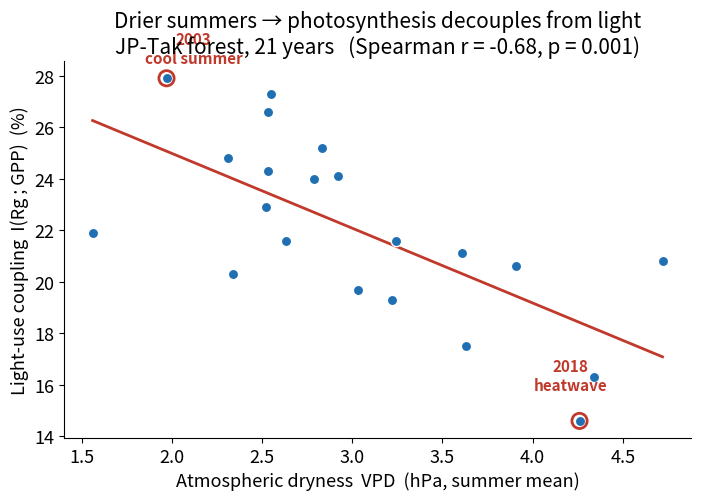
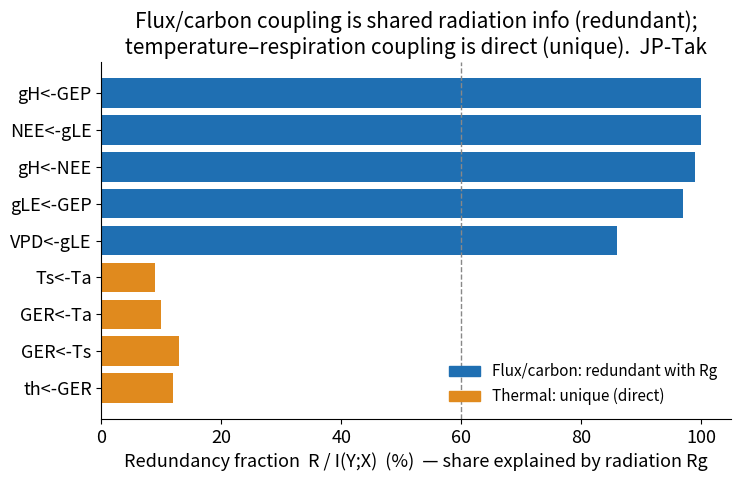
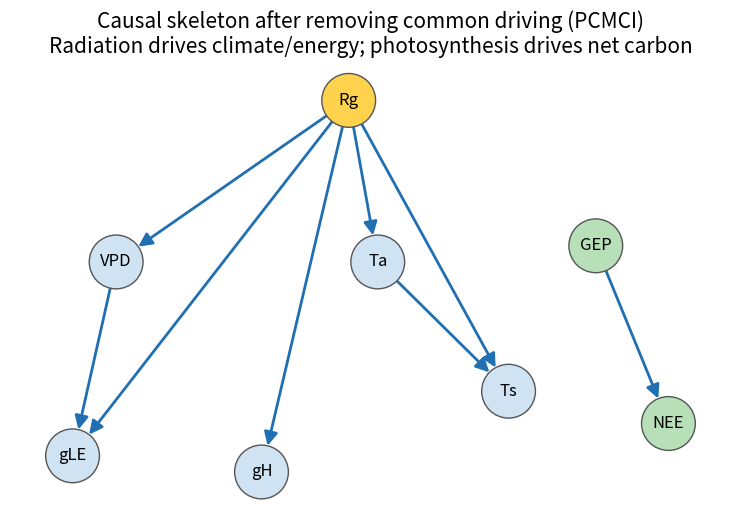
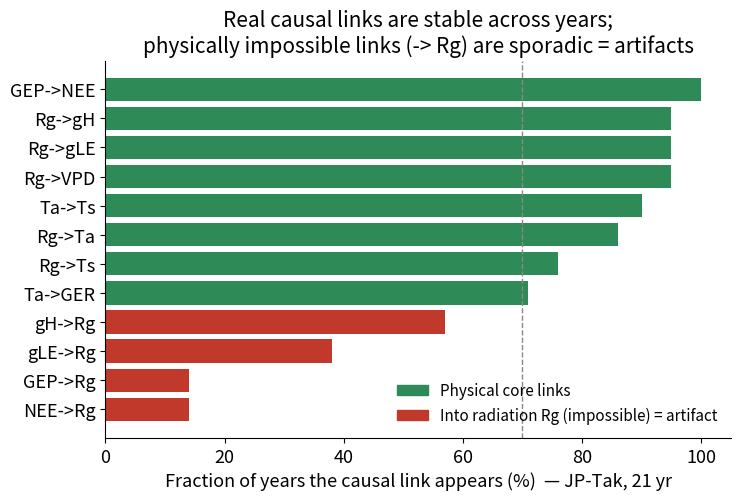
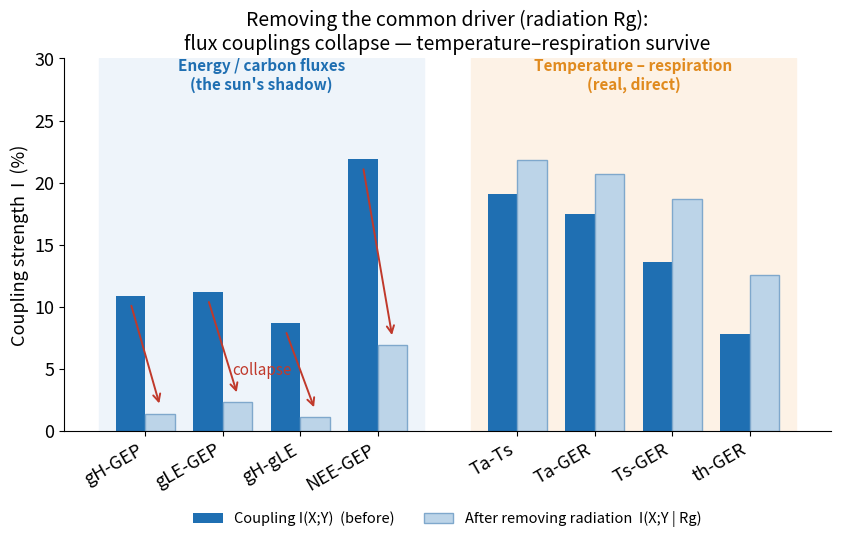
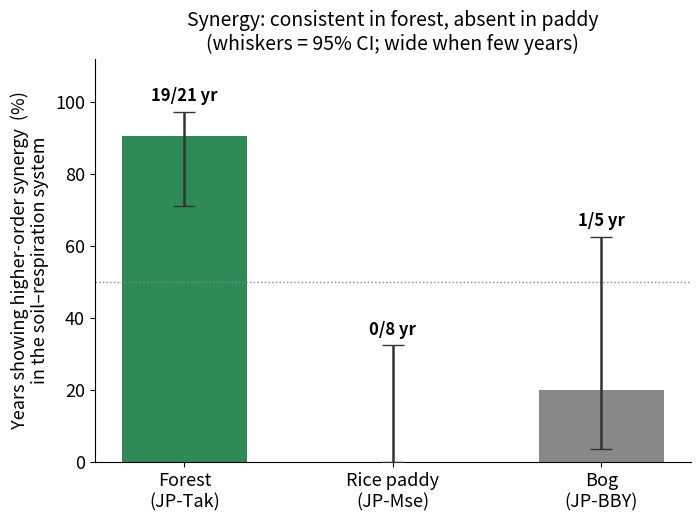
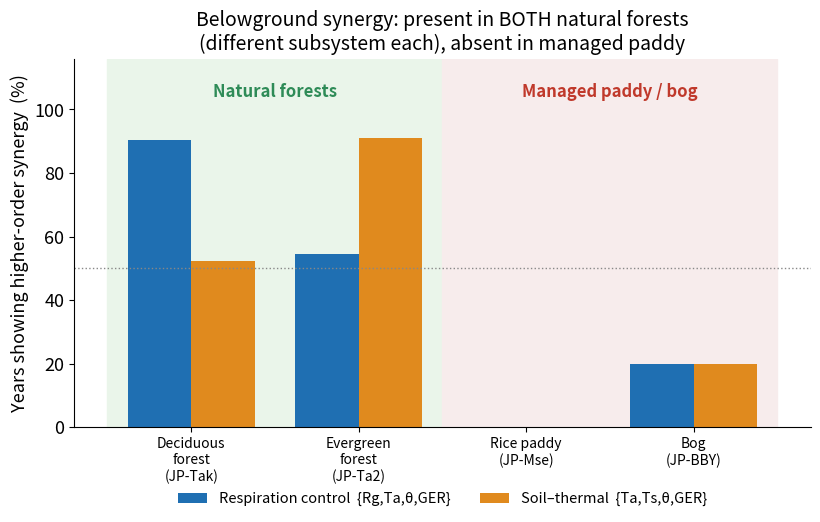
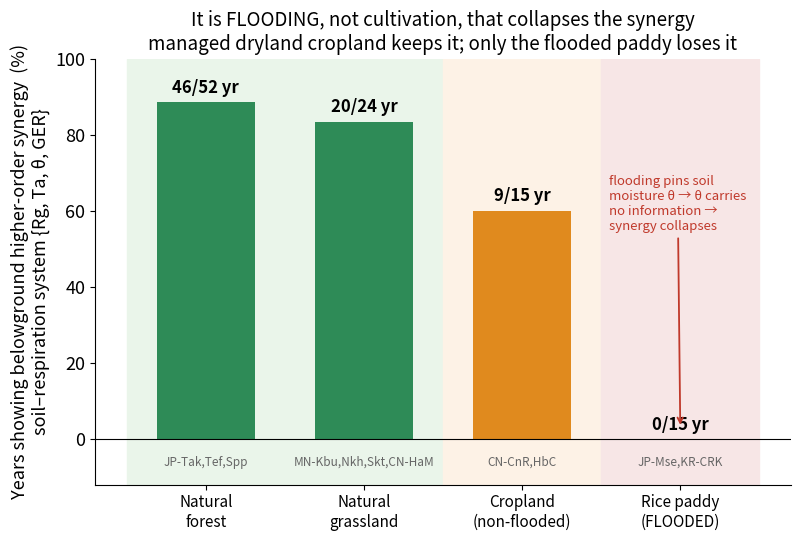
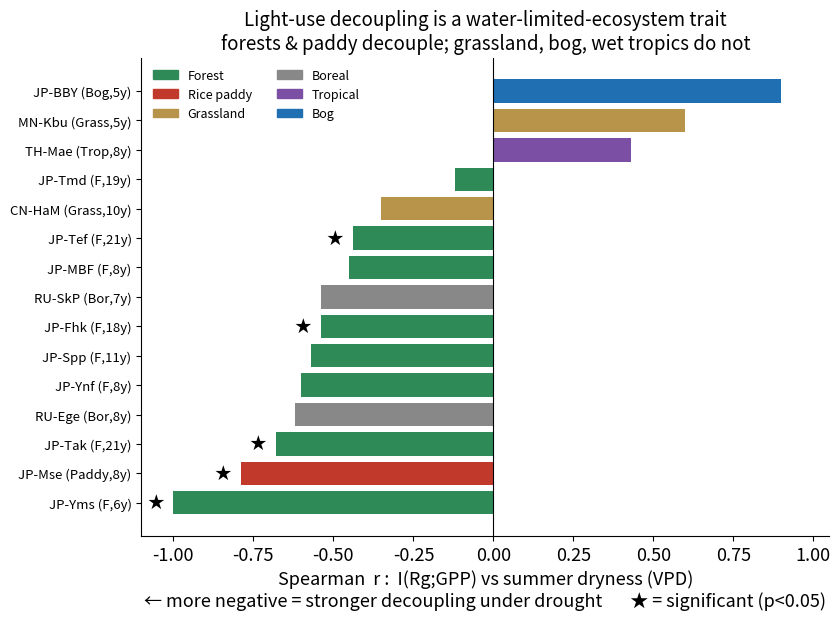
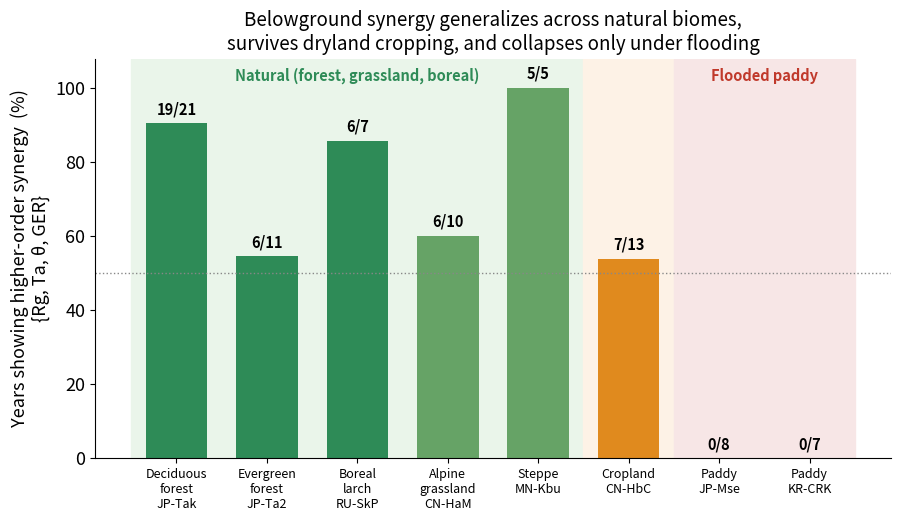

Recreate these plots in Python, in order.
"""発表用の図を、これまでの解析結果の数値から生成する（実データ不要・数値埋め込み）。

英語ラベル（学会標準）。出力は japanflux_pn/slides/*.png。説明は SLIDES ガイド参照。
"""

from __future__ import annotations

from pathlib import Path

import matplotlib
matplotlib.use("Agg")
import matplotlib.pyplot as plt
import numpy as np
import networkx as nx

plt.rcParams.update({
    "figure.dpi": 130, "savefig.dpi": 130, "font.size": 13,
    "axes.titlesize": 15, "axes.labelsize": 13, "axes.spines.top": False,
    "axes.spines.right": False, "figure.autolayout": True,
})
OUT = Path("japanflux_pn/slides")
OUT.mkdir(parents=True, exist_ok=True)

BLUE, RED, GREEN, ORANGE, GREY = "#1f6fb2", "#c0392b", "#2e8b57", "#e08a1e", "#888"


# ---------------------------------------------------------------------------
# Fig 1 (star): light-use coupling I(Rg;GPP) vs atmospheric dryness (JP-Tak, 21 yr)
# ---------------------------------------------------------------------------
def fig_climate():
    yrs = [1999,2000,2001,2002,2003,2004,2005,2006,2007,2008,2009,
           2012,2013,2014,2015,2016,2017,2018,2019,2020,2021]
    vpd = [3.03,4.34,3.63,3.61,1.97,4.72,2.83,2.55,2.92,3.24,1.56,
           2.52,3.91,2.53,3.22,2.63,2.31,4.26,2.53,2.79,2.34]
    igp = [19.7,16.3,17.5,21.1,27.9,20.8,25.2,27.3,24.1,21.6,21.9,
           22.9,20.6,26.6,19.3,21.6,24.8,14.6,24.3,24.0,20.3]
    vpd, igp = np.array(vpd), np.array(igp)
    fig, ax = plt.subplots(figsize=(7.2, 5.2))
    ax.scatter(vpd, igp, s=55, color=BLUE, zorder=3, edgecolor="white")
    m, b = np.polyfit(vpd, igp, 1)
    xs = np.linspace(vpd.min(), vpd.max(), 50)
    ax.plot(xs, m*xs+b, color=RED, lw=2, zorder=2)
    for yr, xx, yy, dx, dy, note in [
        (2003, 1.97, 27.9, 0.15, 0.6, "2003\ncool summer"),
        (2018, 4.26, 14.6, -0.05, 1.2, "2018\nheatwave")]:
        ax.scatter([xx],[yy], s=120, facecolor="none", edgecolor=RED, lw=2, zorder=4)
        ax.annotate(note, (xx, yy), xytext=(xx+dx, yy+dy), fontsize=11,
                    color=RED, ha="center", fontweight="bold")
    ax.set_xlabel("Atmospheric dryness  VPD  (hPa, summer mean)")
    ax.set_ylabel("Light-use coupling  I(Rg ; GPP)  (%)")
    ax.set_title("Drier summers → photosynthesis decouples from light\n"
                 "JP-Tak forest, 21 years   (Spearman r = -0.68, p = 0.001)")
    fig.savefig(OUT/"fig1_climate_response.png"); plt.close(fig)


# ---------------------------------------------------------------------------
# Fig 2: common driver — PID redundancy fraction (flux = shared Rg info, thermal = direct)
# ---------------------------------------------------------------------------
def fig_pid():
    red = [("gH<-GEP",100),("NEE<-gLE",100),("gH<-NEE",99),
           ("gLE<-GEP",97),("VPD<-gLE",86)]
    uniq = [("Ts<-Ta",9),("GER<-Ta",10),("GER<-Ts",13),("th<-GER",12)]
    labels = [l for l,_ in red] + [l for l,_ in uniq]
    vals = [v for _,v in red] + [v for _,v in uniq]
    cols = [BLUE]*len(red) + [ORANGE]*len(uniq)
    y = np.arange(len(labels))[::-1]
    fig, ax = plt.subplots(figsize=(7.6, 5.0))
    ax.barh(y, vals, color=cols)
    ax.set_yticks(y); ax.set_yticklabels(labels)
    ax.axvline(60, color=GREY, ls="--", lw=1)
    ax.set_xlabel("Redundancy fraction  R / I(Y;X)  (%)  — share explained by radiation Rg")
    ax.set_title("Flux/carbon coupling is shared radiation info (redundant);\n"
                 "temperature–respiration coupling is direct (unique).  JP-Tak")
    ax.set_xlim(0, 105)
    from matplotlib.patches import Patch
    ax.legend(handles=[Patch(color=BLUE, label="Flux/carbon: redundant with Rg"),
                       Patch(color=ORANGE, label="Thermal: unique (direct)")],
              loc="lower right", fontsize=11, frameon=False)
    fig.savefig(OUT/"fig2_pid_redundancy.png"); plt.close(fig)


# ---------------------------------------------------------------------------
# Fig 3: PCMCI causal skeleton (JP-Tak forest)
# ---------------------------------------------------------------------------
def fig_skeleton():
    pos = {"Rg":(0,2), "VPD":(-1.6,1), "Ta":(0.2,1), "gLE":(-1.9,-0.2),
           "gH":(-0.6,-0.3), "Ts":(1.1,0.2), "GEP":(1.7,1.1), "NEE":(2.2,0)}
    edges = [("Rg","VPD"),("Rg","Ta"),("Rg","gLE"),("Rg","gH"),("Rg","Ts"),
             ("Ta","Ts"),("VPD","gLE"),("GEP","NEE")]
    G = nx.DiGraph(); G.add_nodes_from(pos); G.add_edges_from(edges)
    fig, ax = plt.subplots(figsize=(7.6, 5.4))
    ncol = ["#ffd24d" if n=="Rg" else ("#b8e0b8" if n in ("GEP","NEE")
            else "#cfe3f3") for n in G.nodes]
    nx.draw_networkx_nodes(G, pos, node_size=1500, node_color=ncol,
                           edgecolors="#555", ax=ax)
    nx.draw_networkx_labels(G, pos, font_size=12, ax=ax)
    nx.draw_networkx_edges(G, pos, arrowstyle="-|>", arrowsize=20,
                           width=2, edge_color="#1f6fb2",
                           node_size=1500, ax=ax)
    ax.set_title("Causal skeleton after removing common driving (PCMCI)\n"
                 "Radiation drives climate/energy; photosynthesis drives net carbon")
    ax.axis("off")
    fig.savefig(OUT/"fig3_causal_skeleton.png"); plt.close(fig)


# ---------------------------------------------------------------------------
# Fig 4: multi-year robustness — link consistency (core vs artifact)
# ---------------------------------------------------------------------------
def fig_robustness():
    core = [("GEP->NEE",100),("Rg->gH",95),("Rg->gLE",95),("Rg->VPD",95),
            ("Ta->Ts",90),("Rg->Ta",86),("Rg->Ts",76),("Ta->GER",71)]
    art = [("gH->Rg",57),("gLE->Rg",38),("GEP->Rg",14),("NEE->Rg",14)]
    labels = [l for l,_ in core] + [l for l,_ in art]
    vals = [v for _,v in core] + [v for _,v in art]
    cols = [GREEN]*len(core) + [RED]*len(art)
    y = np.arange(len(labels))[::-1]
    fig, ax = plt.subplots(figsize=(7.6, 5.2))
    ax.barh(y, vals, color=cols)
    ax.set_yticks(y); ax.set_yticklabels(labels)
    ax.axvline(70, color=GREY, ls="--", lw=1)
    ax.set_xlabel("Fraction of years the causal link appears (%)  — JP-Tak, 21 yr")
    ax.set_title("Real causal links are stable across years;\n"
                 "physically impossible links (-> Rg) are sporadic = artifacts")
    ax.set_xlim(0, 105)
    from matplotlib.patches import Patch
    ax.legend(handles=[Patch(color=GREEN, label="Physical core links"),
                       Patch(color=RED, label="Into radiation Rg (impossible) = artifact")],
              loc="lower right", fontsize=11, frameon=False)
    fig.savefig(OUT/"fig4_robustness.png"); plt.close(fig)


# ---------------------------------------------------------------------------
# Fig 5 (novelty): higher-order synergy of soil–respiration system, by ecosystem
# ---------------------------------------------------------------------------
def fig_oinfo():
    eco = ["Forest\n(JP-Tak)", "Rice paddy\n(JP-Mse)", "Bog\n(JP-BBY)"]
    meanz = [-7.1, 2.7, 2.3]
    frac = ["19/21 yr", "0/8 yr", "1/5 yr"]
    cols = [GREEN, RED, GREY]
    fig, ax = plt.subplots(figsize=(7.0, 5.2))
    bars = ax.bar(eco, meanz, color=cols, width=0.6)
    ax.axhline(0, color="k", lw=0.8)
    ax.axhspan(-2.36, 2.36, color="#eee", zorder=0)
    ax.text(2.35, 0, "not significant", va="center", ha="right",
            fontsize=9, color=GREY)
    for bar, f in zip(bars, frac):
        yy = bar.get_height()
        ax.text(bar.get_x()+bar.get_width()/2, yy + (0.6 if yy>0 else -0.9),
                f, ha="center", fontsize=11, fontweight="bold")
    ax.set_ylabel("Higher-order coupling  (mean z of O-information)\n"
                  "<0 = synergy (emergent),  >0 = redundancy")
    ax.set_title("Soil–respiration system {Rg,Ta,θ,GER}:\n"
                 "synergy in natural forest, but collapses in managed paddy")
    ax.set_ylim(-11, 6)
    fig.savefig(OUT/"fig5_oinfo_synergy.png"); plt.close(fig)


# ---------------------------------------------------------------------------
# Fig 2b (clearer): coupling BEFORE vs AFTER removing the common driver (Rg)
# ---------------------------------------------------------------------------
def fig_conditioning():
    # (pair, I(X;Y) before, I(X;Y|Rg) after)  — JP-Tak
    flux = [("gH-GEP",10.9,1.4),("gLE-GEP",11.2,2.3),
            ("gH-gLE",8.7,1.1),("NEE-GEP",21.9,6.9)]
    therm = [("Ta-Ts",19.1,21.8),("Ta-GER",17.5,20.7),
             ("Ts-GER",13.6,18.7),("th-GER",7.8,12.6)]
    labels = [l for l,_,_ in flux] + [l for l,_,_ in therm]
    before = [b for _,b,_ in flux] + [b for _,b,_ in therm]
    after  = [a for _,_,a in flux] + [a for _,_,a in therm]
    x = np.array([0,1,2,3, 4.8,5.8,6.8,7.8])
    w = 0.38
    fig, ax = plt.subplots(figsize=(8.6, 5.6))
    ax.bar(x-w/2, before, w, label="Coupling I(X;Y)  (before)", color=BLUE)
    ax.bar(x+w/2, after,  w, label="After removing radiation  I(X;Y | Rg)",
           color="#bcd4e8", edgecolor="#7fa8cc")
    ax.set_xticks(x); ax.set_xticklabels(labels, rotation=30, ha="right")
    ax.set_ylabel("Coupling strength  I  (%)")
    ax.set_ylim(0, 30)
    ax.set_title("Removing the common driver (radiation Rg):\n"
                 "flux couplings collapse — temperature–respiration survive",
                 fontsize=14)
    ax.axvspan(-0.6, 3.6, color="#eef4fa", zorder=0)
    ax.axvspan(4.2, 8.4, color="#fdf2e6", zorder=0)
    ax.legend(loc="upper center", bbox_to_anchor=(0.5, -0.18), ncol=2,
              fontsize=10.5, frameon=False)
    ax.text(1.5, 27.5, "Energy / carbon fluxes\n(the sun's shadow)", ha="center",
            fontsize=11, color=BLUE, fontweight="bold")
    ax.text(6.3, 27.5, "Temperature – respiration\n(real, direct)", ha="center",
            fontsize=11, color=ORANGE, fontweight="bold")
    for xi, b, a in zip(x[:4], before[:4], after[:4]):
        ax.annotate("", xy=(xi+w/2, a+0.6), xytext=(xi-w/2, b-0.6),
                    arrowprops=dict(arrowstyle="->", color=RED, lw=1.4))
    ax.text(1.5, 4.5, "collapse", color=RED, ha="center", fontsize=11,
            style="italic")
    fig.savefig(OUT/"fig2b_conditioning.png"); plt.close(fig)


# ---------------------------------------------------------------------------
# Fig 5b (honest): fraction of years synergistic + Wilson 95% CI (shows sample size)
# ---------------------------------------------------------------------------
def _wilson(k, n, z=1.96):
    if n == 0:
        return 0.0, 0.0, 1.0
    p = k / n
    c = (k + z*z/2) / (n + z*z)
    h = z/(n+z*z) * np.sqrt(k*(n-k)/n + z*z/4)
    return p, max(0, c-h), min(1, c+h)


def fig_oinfo_ci():
    data = [("Forest\n(JP-Tak)", 19, 21, GREEN),
            ("Rice paddy\n(JP-Mse)", 0, 8, RED),
            ("Bog\n(JP-BBY)", 1, 5, GREY)]
    fig, ax = plt.subplots(figsize=(7.2, 5.4))
    for i, (name, k, n, col) in enumerate(data):
        p, lo, hi = _wilson(k, n)
        ax.bar(i, p*100, color=col, width=0.6, zorder=2)
        ax.errorbar(i, p*100, yerr=[[ (p-lo)*100 ],[ (hi-p)*100 ]], fmt="none",
                    ecolor="#333", capsize=8, lw=1.8, zorder=3)
        ax.text(i, hi*100+3, f"{k}/{n} yr", ha="center", fontsize=12,
                fontweight="bold")
    ax.set_xticks(range(3)); ax.set_xticklabels([d[0] for d in data])
    ax.set_ylabel("Years showing higher-order synergy  (%)\n"
                  "in the soil–respiration system")
    ax.set_ylim(0, 112)
    ax.set_title("Synergy: consistent in forest, absent in paddy\n"
                 "(whiskers = 95% CI; wide when few years)", fontsize=14)
    ax.axhline(50, color=GREY, ls=":", lw=1)
    fig.savefig(OUT/"fig5b_oinfo_ci.png"); plt.close(fig)


# ---------------------------------------------------------------------------
# Fig 5c (honest, 2 forests): belowground synergy in two subsystems x four sites
# ---------------------------------------------------------------------------
def fig_oinfo_twosub():
    sites = ["Deciduous\nforest\n(JP-Tak)", "Evergreen\nforest\n(JP-Ta2)",
             "Rice paddy\n(JP-Mse)", "Bog\n(JP-BBY)"]
    # fraction of years synergistic (%)
    resp = [19/21*100, 6/11*100, 0/8*100, 1/5*100]      # {Rg,Ta,θ,GER}
    soil = [11/21*100, 10/11*100, 0/8*100, 1/5*100]     # {Ta,Ts,θ,GER}
    x = np.arange(4); w = 0.38
    fig, ax = plt.subplots(figsize=(8.4, 5.4))
    ax.bar(x-w/2, resp, w, label="Respiration control  {Rg,Ta,θ,GER}", color=BLUE)
    ax.bar(x+w/2, soil, w, label="Soil–thermal  {Ta,Ts,θ,GER}", color=ORANGE)
    ax.axhline(50, color=GREY, ls=":", lw=1)
    ax.axvspan(-0.5, 1.5, color="#eaf5ea", zorder=0)   # forests
    ax.axvspan(1.5, 3.5, color="#f7ecec", zorder=0)    # managed / bog
    ax.text(0.5, 104, "Natural forests", ha="center", color=GREEN,
            fontsize=12, fontweight="bold")
    ax.text(2.5, 104, "Managed paddy / bog", ha="center", color=RED,
            fontsize=12, fontweight="bold")
    ax.set_xticks(x); ax.set_xticklabels(sites, fontsize=10)
    ax.set_ylabel("Years showing higher-order synergy  (%)")
    ax.set_ylim(0, 116)
    ax.set_title("Belowground synergy: present in BOTH natural forests\n"
                 "(different subsystem each), absent in managed paddy", fontsize=14)
    ax.legend(loc="upper center", bbox_to_anchor=(0.5, -0.14), ncol=2,
              fontsize=10.5, frameon=False)
    fig.savefig(OUT/"fig5c_two_forests.png"); plt.close(fig)


PURPLE, TAN = "#7b4fa3", "#b8934a"


# ---------------------------------------------------------------------------
# Fig 6 (NEW centerpiece): flooding — not cultivation — collapses belowground synergy
#   pooled synergy-year fraction of {Rg,Ta,θ,GER} by ecosystem/management group
# ---------------------------------------------------------------------------
def fig_flooding():
    # (label, synergy-years, total-years, color, member note)
    groups = [
        ("Natural\nforest", 19+17+10, 21+20+11, GREEN, "JP-Tak,Tef,Spp"),
        ("Natural\ngrassland", 5+5+4+6, 5+5+4+10, GREEN, "MN-Kbu,Nkh,Skt,CN-HaM"),
        ("Cropland\n(non-flooded)", 2+7, 2+13, ORANGE, "CN-CnR,HbC"),
        ("Rice paddy\n(FLOODED)", 0+0, 8+7, RED, "JP-Mse,KR-CRK"),
    ]
    fig, ax = plt.subplots(figsize=(8.2, 5.6))
    for i, (name, k, n, col, note) in enumerate(groups):
        p = 100.0 * k / n
        ax.bar(i, p, color=col, width=0.62, zorder=2)
        ax.text(i, p + 2.5, f"{k}/{n} yr", ha="center", fontsize=12, fontweight="bold")
        ax.text(i, -7, note, ha="center", fontsize=8.5, color="#666")
    ax.set_xticks(range(len(groups)))
    ax.set_xticklabels([g[0] for g in groups], fontsize=11)
    ax.set_ylabel("Years showing belowground higher-order synergy  (%)\n"
                  "soil–respiration system {Rg, Ta, θ, GER}")
    ax.set_ylim(-12, 100)
    ax.axhline(0, color="k", lw=0.8)
    ax.axvspan(-0.5, 1.5, color="#eaf5ea", zorder=0)
    ax.axvspan(1.5, 2.5, color="#fdf2e6", zorder=0)
    ax.axvspan(2.5, 3.5, color="#f7e6e6", zorder=0)
    ax.set_title("It is FLOODING, not cultivation, that collapses the synergy\n"
                 "managed dryland cropland keeps it; only the flooded paddy loses it",
                 fontsize=13.5)
    ax.annotate("flooding pins soil\nmoisture θ → θ carries\nno information →\nsynergy collapses",
                xy=(3, 3), xytext=(2.55, 55), fontsize=9.5, color=RED,
                ha="left", arrowprops=dict(arrowstyle="->", color=RED, lw=1.3))
    fig.savefig(OUT/"fig6_flooding_mechanism.png"); plt.close(fig)


# ---------------------------------------------------------------------------
# Fig 7 (NEW): cross-site light-use decoupling — forests decouple, non-water-limited don't
# ---------------------------------------------------------------------------
def fig_climate_crosssite():
    # (site, r(VPD), significant, group-color)
    rows = [
        ("JP-Yms (F,6y)",  -1.00, True,  GREEN),
        ("JP-Mse (Paddy,8y)", -0.79, True, RED),
        ("JP-Tak (F,21y)", -0.68, True,  GREEN),
        ("RU-Ege (Bor,8y)",-0.62, False, GREY),
        ("JP-Ynf (F,8y)",  -0.60, False, GREEN),
        ("JP-Spp (F,11y)", -0.57, False, GREEN),
        ("JP-Fhk (F,18y)", -0.54, True,  GREEN),
        ("RU-SkP (Bor,7y)",-0.54, False, GREY),
        ("JP-Tef (F,21y)", -0.44, True,  GREEN),
        ("JP-MBF (F,8y)",  -0.45, False, GREEN),
        ("CN-HaM (Grass,10y)", -0.35, False, TAN),
        ("JP-Tmd (F,19y)", -0.12, False, GREEN),
        ("TH-Mae (Trop,8y)", 0.43, False, PURPLE),
        ("MN-Kbu (Grass,5y)", 0.60, False, TAN),
        ("JP-BBY (Bog,5y)", 0.90, False, BLUE),
    ]
    rows = sorted(rows, key=lambda r: r[1])
    labels = [r[0] for r in rows]
    vals = [r[1] for r in rows]
    cols = [r[3] for r in rows]
    y = np.arange(len(rows))
    fig, ax = plt.subplots(figsize=(8.6, 6.4))
    ax.barh(y, vals, color=cols, zorder=2)
    for yi, (lab, v, sig, c) in zip(y, rows):
        if sig:
            ax.text(v - 0.03, yi, "★", va="center", ha="right", color="k", fontsize=12)
    ax.set_yticks(y); ax.set_yticklabels(labels, fontsize=9.5)
    ax.axvline(0, color="k", lw=0.8)
    ax.set_xlabel("Spearman  r :  I(Rg;GPP) vs summer dryness (VPD)\n"
                  "← more negative = stronger decoupling under drought       ★ = significant (p<0.05)")
    ax.set_xlim(-1.1, 1.05)
    ax.set_title("Light-use decoupling is a water-limited-ecosystem trait\n"
                 "forests & paddy decouple; grassland, bog, wet tropics do not",
                 fontsize=13.5)
    from matplotlib.patches import Patch
    ax.legend(handles=[Patch(color=GREEN, label="Forest"), Patch(color=RED, label="Rice paddy"),
                       Patch(color=TAN, label="Grassland"), Patch(color=GREY, label="Boreal"),
                       Patch(color=PURPLE, label="Tropical"), Patch(color=BLUE, label="Bog")],
              loc="upper left", fontsize=9, frameon=False, ncol=2)
    fig.savefig(OUT/"fig7_climate_crosssite.png"); plt.close(fig)


# ---------------------------------------------------------------------------
# Fig 5 (updated): higher-order synergy by ecosystem — now cross-biome + 2nd paddy
# ---------------------------------------------------------------------------
def fig_oinfo_crossbiome():
    data = [  # (label, syn-years, total, color)
        ("Deciduous\nforest\nJP-Tak", 19, 21, GREEN),
        ("Evergreen\nforest\nJP-Ta2", 6, 11, GREEN),
        ("Boreal\nlarch\nRU-SkP", 6, 7, GREEN),
        ("Alpine\ngrassland\nCN-HaM", 6, 10, "#66a366"),
        ("Steppe\nMN-Kbu", 5, 5, "#66a366"),
        ("Cropland\nCN-HbC", 7, 13, ORANGE),
        ("Paddy\nJP-Mse", 0, 8, RED),
        ("Paddy\nKR-CRK", 0, 7, RED),
    ]
    fig, ax = plt.subplots(figsize=(9.2, 5.4))
    for i, (name, k, n, col) in enumerate(data):
        p = 100.0 * k / n
        ax.bar(i, p, color=col, width=0.68, zorder=2)
        ax.text(i, p + 2.5, f"{k}/{n}", ha="center", fontsize=10.5, fontweight="bold")
    ax.set_xticks(range(len(data)))
    ax.set_xticklabels([d[0] for d in data], fontsize=9)
    ax.set_ylabel("Years showing higher-order synergy  (%)\n{Rg, Ta, θ, GER}")
    ax.set_ylim(0, 108)
    ax.axhline(50, color=GREY, ls=":", lw=1)
    ax.axvspan(-0.5, 4.5, color="#eaf5ea", zorder=0)
    ax.axvspan(4.5, 5.5, color="#fdf2e6", zorder=0)
    ax.axvspan(5.5, 7.5, color="#f7e6e6", zorder=0)
    ax.text(2, 102, "Natural (forest, grassland, boreal)", ha="center", color=GREEN,
            fontsize=10.5, fontweight="bold")
    ax.text(6.5, 102, "Flooded paddy", ha="center", color=RED, fontsize=10.5,
            fontweight="bold")
    ax.set_title("Belowground synergy generalizes across natural biomes,\n"
                 "survives dryland cropping, and collapses only under flooding",
                 fontsize=13.5)
    fig.savefig(OUT/"fig5_oinfo_synergy.png"); plt.close(fig)


if __name__ == "__main__":
    fig_climate(); fig_pid(); fig_skeleton(); fig_robustness()
    fig_conditioning(); fig_oinfo_ci(); fig_oinfo_twosub()
    fig_flooding(); fig_climate_crosssite(); fig_oinfo_crossbiome()
    for p in sorted(OUT.glob("*.png")):
        print(f"[fig] {p}  ({p.stat().st_size//1024} KB)")
